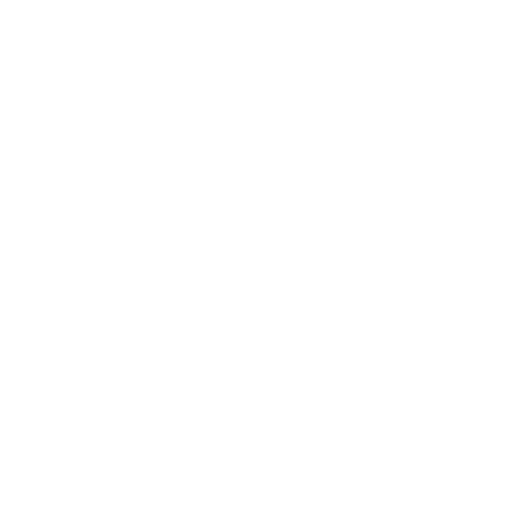
t = 0.00 s
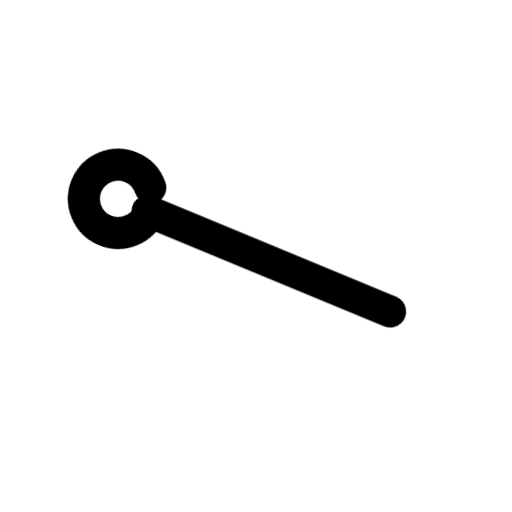
t = 0.44 s
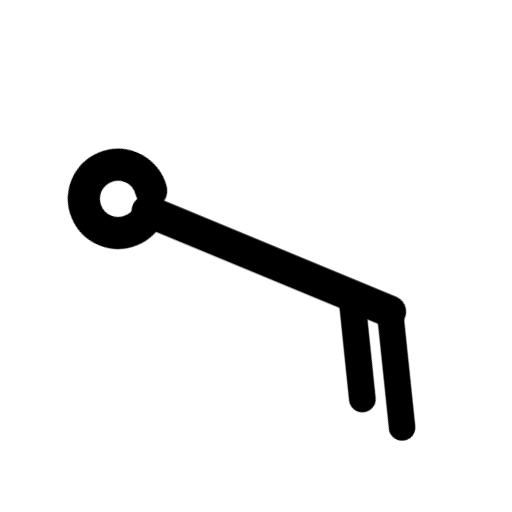
t = 0.88 s
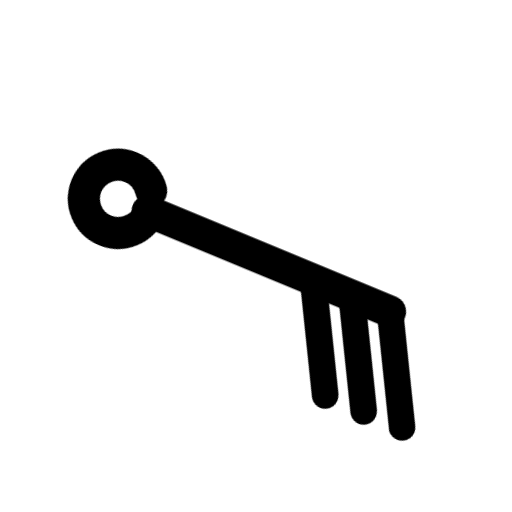
t = 1.25 s
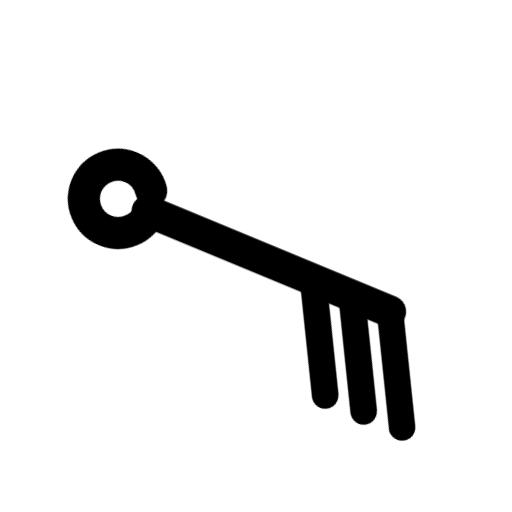
t = 1.79 s
t = 2.33 s: frame unchanged from t = 1.79 s, image omitted

The animated SVG that drew these frames (rendered in a browser with its animation timeline set to each time). Animation: 5 CSS @keyframes rules; one cycle of 2.65 s, repeats indefinitely.

<svg xmlns="http://www.w3.org/2000/svg" width="24" height="24" fill="none" stroke="currentColor" stroke-linecap="round" stroke-linejoin="round" stroke-width="2" viewBox="0 0 24 24">
    <!-- Generated by scripts/icon-expansion/generate.mjs -->
    <!-- Motion: trace each stroke from its own origin, accumulate the drawing, then hold before restarting. -->
    <style>
        @media (prefers-reduced-motion: no-preference) {
            @keyframes ira-stroke-wind-barb-ese-30kt-0 { 0% { stroke-dashoffset: 1; opacity: 0; } 0.4% { opacity: 1; } 9.4%, 88% { stroke-dashoffset: 0; opacity: 1; } 100% { stroke-dashoffset: 0; opacity: 0; } }
            [data-ira-stroke-reveal="wind-barb-ese-30kt"] [data-ira-line="0"] { stroke-dasharray: 1 1; animation: ira-stroke-wind-barb-ese-30kt-0 2.65s cubic-bezier(.25,.65,.35,1) infinite; }
            @keyframes ira-stroke-wind-barb-ese-30kt-1 { 0%, 9.4% { stroke-dashoffset: 1; opacity: 0; } 9.8% { opacity: 1; } 18.8%, 88% { stroke-dashoffset: 0; opacity: 1; } 100% { stroke-dashoffset: 0; opacity: 0; } }
            [data-ira-stroke-reveal="wind-barb-ese-30kt"] [data-ira-line="1"] { stroke-dasharray: 1 1; animation: ira-stroke-wind-barb-ese-30kt-1 2.65s cubic-bezier(.25,.65,.35,1) infinite; }
            @keyframes ira-stroke-wind-barb-ese-30kt-2 { 0%, 18.8% { stroke-dashoffset: 1; opacity: 0; } 19.2% { opacity: 1; } 28.2%, 88% { stroke-dashoffset: 0; opacity: 1; } 100% { stroke-dashoffset: 0; opacity: 0; } }
            [data-ira-stroke-reveal="wind-barb-ese-30kt"] [data-ira-line="2"] { stroke-dasharray: 1 1; animation: ira-stroke-wind-barb-ese-30kt-2 2.65s cubic-bezier(.25,.65,.35,1) infinite; }
            @keyframes ira-stroke-wind-barb-ese-30kt-3 { 0%, 28.2% { stroke-dashoffset: 1; opacity: 0; } 28.6% { opacity: 1; } 37.6%, 88% { stroke-dashoffset: 0; opacity: 1; } 100% { stroke-dashoffset: 0; opacity: 0; } }
            [data-ira-stroke-reveal="wind-barb-ese-30kt"] [data-ira-line="3"] { stroke-dasharray: 1 1; animation: ira-stroke-wind-barb-ese-30kt-3 2.65s cubic-bezier(.25,.65,.35,1) infinite; }
            @keyframes ira-stroke-wind-barb-ese-30kt-4 { 0%, 37.6% { stroke-dashoffset: 1; opacity: 0; } 38% { opacity: 1; } 47%, 88% { stroke-dashoffset: 0; opacity: 1; } 100% { stroke-dashoffset: 0; opacity: 0; } }
            [data-ira-stroke-reveal="wind-barb-ese-30kt"] [data-ira-line="4"] { stroke-dasharray: 1 1; animation: ira-stroke-wind-barb-ese-30kt-4 2.65s cubic-bezier(.25,.65,.35,1) infinite; }
        }
    </style>
    <g data-ira-stroke-reveal="wind-barb-ese-30kt"><g transform="rotate(112.5 12 12)"><g stroke-width="1.5"><path data-ira-line="0" pathLength="1" d="M12 5.2L12 17.5"/><path data-ira-line="1" pathLength="1" d="M12 17.4A1.6 1.6 0 1 1 12 20.599999999999998A1.6 1.6 0 1 1 12 17.4z"/></g></g><g transform="rotate(112.5 12 12)"><g stroke-width="1.25"><path data-ira-line="2" pathLength="1" d="M12 5.2L16.8 2.6"/><path data-ira-line="3" pathLength="1" d="M12 7.15L16.8 4.550000000000001"/><path data-ira-line="4" pathLength="1" d="M12 9.1L16.8 6.5"/></g></g></g>
</svg>
